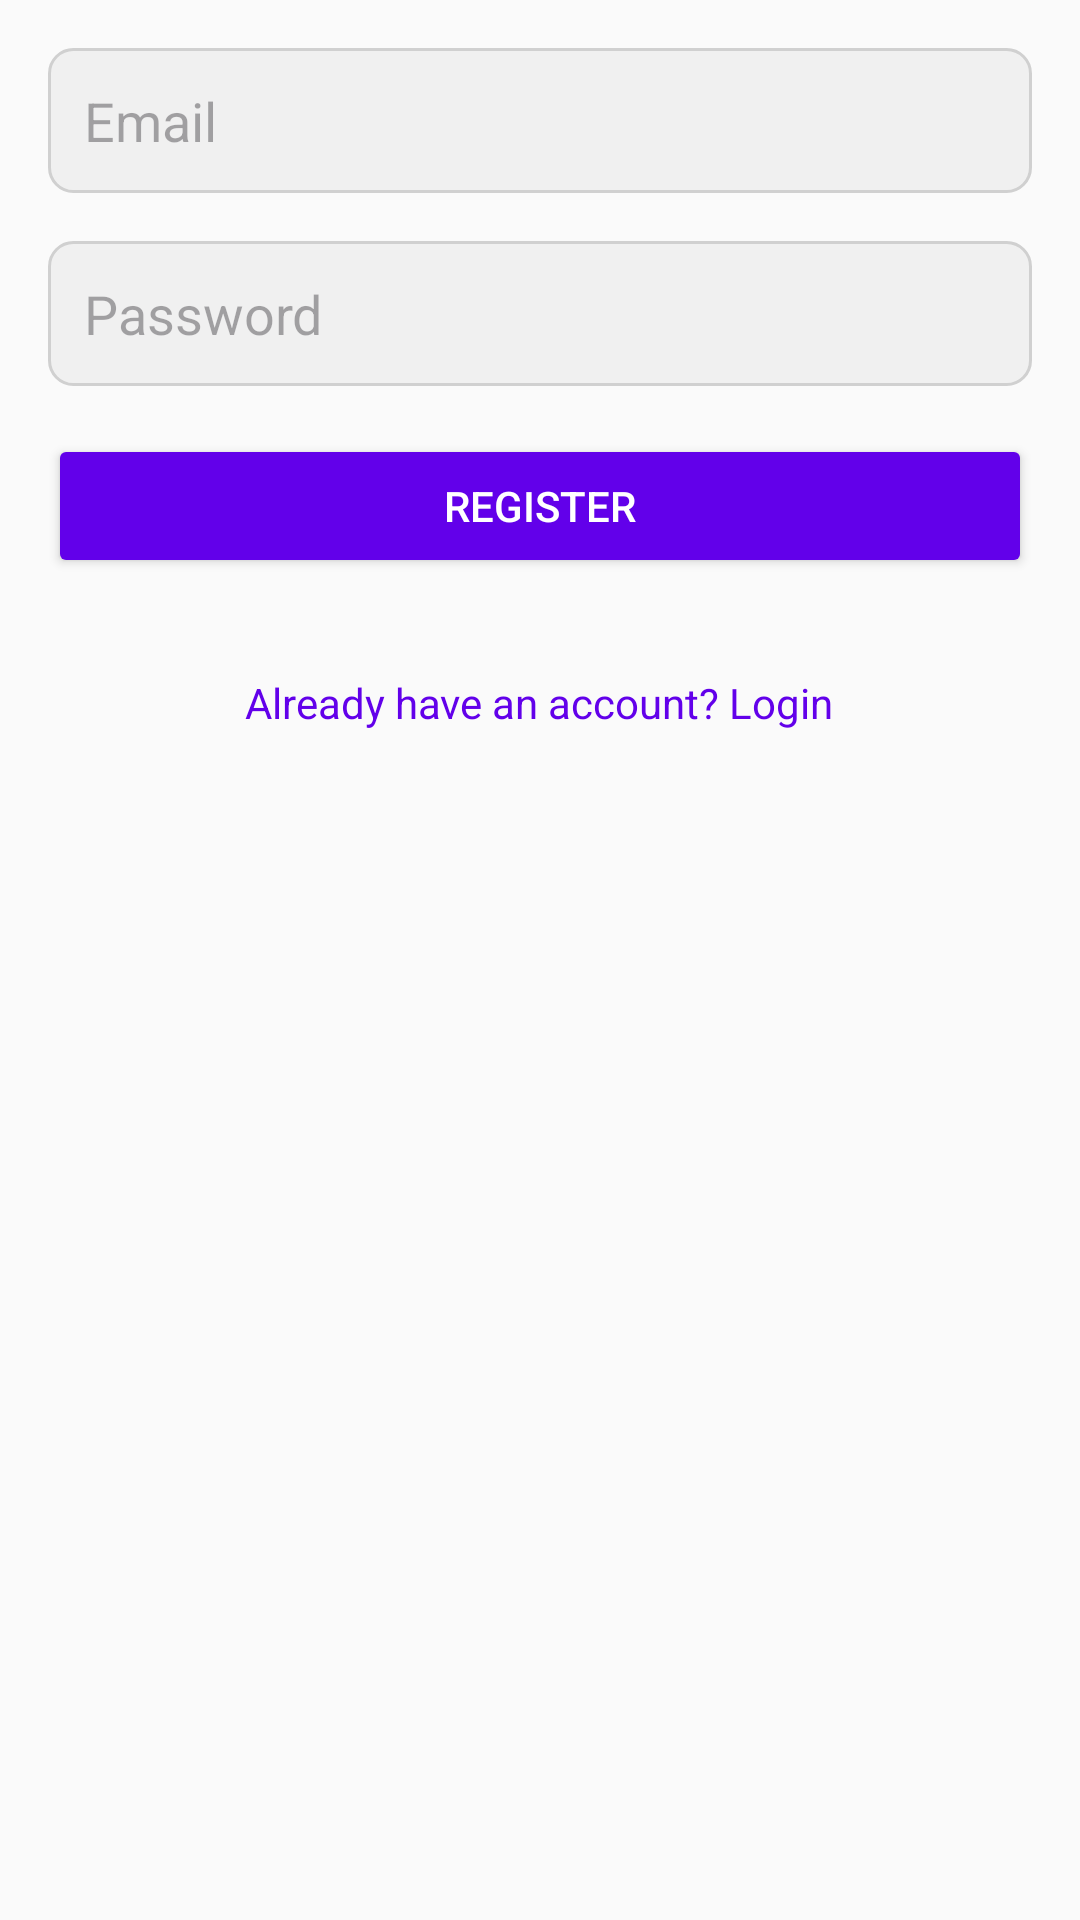

The Android layout XML behind this screen, and the referenced resources:
<!-- AndroidManifest.xml: application theme Theme.CoffeeMate -->
<!-- res/layout/activity_registration.xml -->
<?xml version="1.0" encoding="utf-8"?>

<RelativeLayout xmlns:android="http://schemas.android.com/apk/res/android"
    android:layout_width="match_parent"
    android:layout_height="match_parent"
    android:padding="16dp"
    android:background="#FAFAFA">


    <EditText
        android:id="@+id/emailEditText"
        android:layout_width="match_parent"
        android:layout_height="wrap_content"
        android:hint="Email"
        android:inputType="textEmailAddress"
        android:drawableLeft="@drawable/ic_email"
        android:padding="12dp"
        android:layout_marginBottom="16dp"
        android:background="@drawable/edittext_background" />


    <EditText
        android:id="@+id/passwordEditText"
        android:layout_width="match_parent"
        android:layout_height="wrap_content"
        android:hint="Password"
        android:inputType="textPassword"
        android:drawableLeft="@drawable/ic_password"
        android:padding="12dp"
        android:layout_below="@id/emailEditText"
        android:layout_marginBottom="16dp"
        android:background="@drawable/edittext_background" />


    <Button
        android:id="@+id/registerButton"
        android:layout_width="match_parent"
        android:layout_height="wrap_content"
        android:text="Register"
        android:backgroundTint="#6200EA"
        android:textColor="#FFFFFF"
        android:layout_below="@id/passwordEditText"
        android:layout_marginBottom="24dp" />


    <TextView
        android:id="@+id/loginTextView"
        android:layout_width="wrap_content"
        android:layout_height="wrap_content"
        android:text="Already have an account? Login"
        android:textColor="#6200EA"
        android:layout_below="@id/registerButton"
        android:layout_centerHorizontal="true"
        android:layout_marginTop="8dp" />
</RelativeLayout>
<!-- resources referenced by this layout -->
<resources>
  <!-- drawable edittext_background (drawable) -->
  <?xml version="1.0" encoding="utf-8"?>
  
  <shape xmlns:android="http://schemas.android.com/apk/res/android">
      
      <solid android:color="#F0F0F0" />
  
      
      <corners android:radius="8dp" />
  
      
      <stroke
          android:width="1dp"
          android:color="#D0D0D0" />
  </shape>
  <style name="Theme.CoffeeMate" parent="Base.Theme.CoffeeMate" />
  <style name="Base.Theme.CoffeeMate" parent="Theme.Material3.DayNight.NoActionBar">
  
      </style>
</resources>
